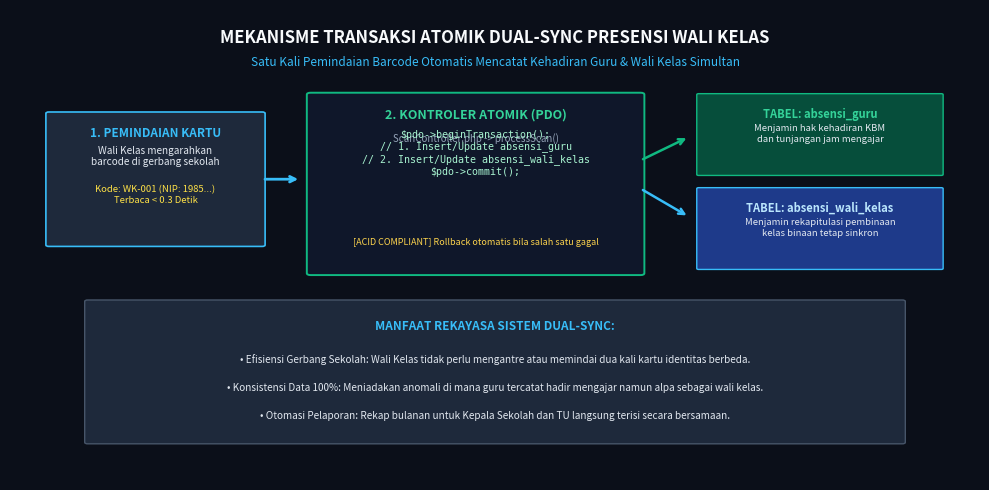
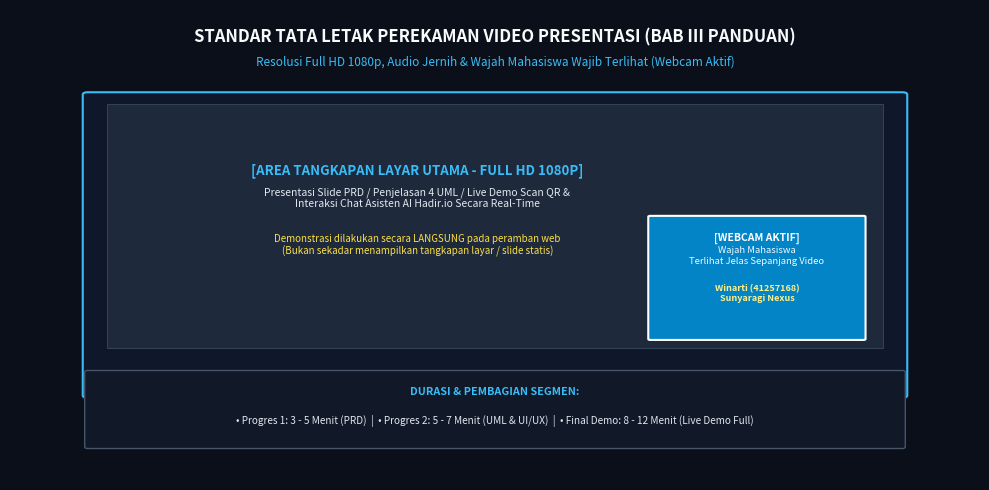

The matplotlib source for these figures, in order:
# -*- coding: utf-8 -*-
import matplotlib
matplotlib.use('Agg')
import matplotlib.pyplot as plt
from matplotlib.patches import FancyBboxPatch, Rectangle, Circle

def create_dual_sync_diagram():
    fig, ax = plt.subplots(figsize=(10, 5.0), dpi=300)
    fig.patch.set_facecolor('#0B0F19')
    ax.set_facecolor('#0B0F19')
    ax.set_xlim(0, 100)
    ax.set_ylim(100, 0)
    ax.axis('off')

    ax.text(50, 7, "MEKANISME TRANSAKSI ATOMIK DUAL-SYNC PRESENSI WALI KELAS", color='#F8FAFC', fontsize=12, fontweight='bold', ha='center')
    ax.text(50, 12, "Satu Kali Pemindaian Barcode Otomatis Mencatat Kehadiran Guru & Wali Kelas Simultan", color='#38BDF8', fontsize=8.5, ha='center')

    # Step 1: Scan
    ax.add_patch(FancyBboxPatch((4, 22), 22, 28, boxstyle="round,pad=0.3", facecolor='#1E293B', edgecolor='#38BDF8', linewidth=1.2))
    ax.text(15, 27, "1. PEMINDAIAN KARTU", color='#38BDF8', fontsize=8.5, fontweight='bold', ha='center')
    ax.text(15, 33, "Wali Kelas mengarahkan\nbarcode di gerbang sekolah", color='#E2E8F0', fontsize=7.2, ha='center')
    ax.text(15, 41, "Kode: WK-001 (NIP: 1985...)\nTerbaca < 0.3 Detik", color='#FDE047', fontsize=6.8, ha='center')

    # Arrow 1
    ax.annotate('', xy=(30, 36), xytext=(26, 36), arrowprops=dict(arrowstyle="->", color='#38BDF8', lw=2))

    # Step 2: Atomic Controller
    ax.add_patch(FancyBboxPatch((31, 18), 34, 38, boxstyle="round,pad=0.4", facecolor='#0F172A', edgecolor='#10B981', linewidth=1.4))
    ax.text(48, 23, "2. KONTROLER ATOMIK (PDO)", color='#34D399', fontsize=9, fontweight='bold', ha='center')
    ax.text(48, 28, "ScanController.php -> processScan()", color='#94A3B8', fontsize=7, ha='center')
    ax.text(48, 35, "$pdo->beginTransaction();\n// 1. Insert/Update absensi_guru\n// 2. Insert/Update absensi_wali_kelas\n$pdo->commit();", color='#A7F3D0', fontsize=7.2, ha='center', family='monospace')
    ax.text(48, 50, "[ACID COMPLIANT] Rollback otomatis bila salah satu gagal", color='#FCD34D', fontsize=6.5, ha='center')

    # Arrow 2 Split
    ax.annotate('', xy=(70, 27), xytext=(65, 32), arrowprops=dict(arrowstyle="->", color='#10B981', lw=1.8))
    ax.annotate('', xy=(70, 44), xytext=(65, 38), arrowprops=dict(arrowstyle="->", color='#38BDF8', lw=1.8))

    # Table 1
    ax.add_patch(FancyBboxPatch((71, 18), 25, 17, boxstyle="round,pad=0.2", facecolor='#064E3B', edgecolor='#10B981', linewidth=1))
    ax.text(83.5, 23, "TABEL: absensi_guru", color='#34D399', fontsize=8, fontweight='bold', ha='center')
    ax.text(83.5, 28, "Menjamin hak kehadiran KBM\ndan tunjangan jam mengajar", color='#E2E8F0', fontsize=6.8, ha='center')

    # Table 2
    ax.add_patch(FancyBboxPatch((71, 38), 25, 17, boxstyle="round,pad=0.2", facecolor='#1E3A8A', edgecolor='#38BDF8', linewidth=1))
    ax.text(83.5, 43, "TABEL: absensi_wali_kelas", color='#BAE6FD', fontsize=8, fontweight='bold', ha='center')
    ax.text(83.5, 48, "Menjamin rekapitulasi pembinaan\nkelas binaan tetap sinkron", color='#E2E8F0', fontsize=6.8, ha='center')

    # Bottom summary box
    ax.add_patch(FancyBboxPatch((8, 62), 84, 30, boxstyle="round,pad=0.3", facecolor='#1E293B', edgecolor='#475569', linewidth=1))
    ax.text(50, 68, "MANFAAT REKAYASA SISTEM DUAL-SYNC:", color='#38BDF8', fontsize=8.5, fontweight='bold', ha='center')
    ax.text(50, 75, "• Efisiensi Gerbang Sekolah: Wali Kelas tidak perlu mengantre atau memindai dua kali kartu identitas berbeda.", color='#E2E8F0', fontsize=7.2, ha='center')
    ax.text(50, 81, "• Konsistensi Data 100%: Meniadakan anomali di mana guru tercatat hadir mengajar namun alpa sebagai wali kelas.", color='#E2E8F0', fontsize=7.2, ha='center')
    ax.text(50, 87, "• Otomasi Pelaporan: Rekap bulanan untuk Kepala Sekolah dan TU langsung terisi secara bersamaan.", color='#E2E8F0', fontsize=7.2, ha='center')

    plt.tight_layout()
    plt.savefig('Diagram_Dual_Sync_Walikelas.png', dpi=300)
    plt.close()
    print("Saved Diagram_Dual_Sync_Walikelas.png")

def create_video_layout_diagram():
    fig, ax = plt.subplots(figsize=(10, 5.0), dpi=300)
    fig.patch.set_facecolor('#0B0F19')
    ax.set_facecolor('#0B0F19')
    ax.set_xlim(0, 100)
    ax.set_ylim(100, 0)
    ax.axis('off')

    ax.text(50, 7, "STANDAR TATA LETAK PEREKAMAN VIDEO PRESENTASI (BAB III PANDUAN)", color='#F8FAFC', fontsize=12, fontweight='bold', ha='center')
    ax.text(50, 12, "Resolusi Full HD 1080p, Audio Jernih & Wajah Mahasiswa Wajib Terlihat (Webcam Aktif)", color='#38BDF8', fontsize=8.5, ha='center')

    # Monitor Screen Simulation
    ax.add_patch(FancyBboxPatch((8, 18), 84, 64, boxstyle="round,pad=0.5", facecolor='#0F172A', edgecolor='#38BDF8', linewidth=1.5))
    
    # Screen inner (Main Screen Recording Area)
    ax.add_patch(Rectangle((10, 20), 80, 52, facecolor='#1E293B', edgecolor='#334155', linewidth=0.8))
    ax.text(42, 35, "[AREA TANGKAPAN LAYAR UTAMA - FULL HD 1080P]", color='#38BDF8', fontsize=9.5, fontweight='bold', ha='center')
    ax.text(42, 42, "Presentasi Slide PRD / Penjelasan 4 UML / Live Demo Scan QR &\nInteraksi Chat Asisten AI Hadir.io Secara Real-Time", color='#E2E8F0', fontsize=7.5, ha='center')
    ax.text(42, 52, "Demonstrasi dilakukan secara LANGSUNG pada peramban web\n(Bukan sekadar menampilkan tangkapan layar / slide statis)", color='#FDE047', fontsize=7, ha='center', style='italic')

    # Webcam Overlay Box in Bottom-Right
    ax.add_patch(FancyBboxPatch((66, 44), 22, 26, boxstyle="round,pad=0.2", facecolor='#0284C7', edgecolor='#FFFFFF', linewidth=1.5))
    ax.text(77, 49, "[WEBCAM AKTIF]", color='#FFFFFF', fontsize=7.5, fontweight='bold', ha='center')
    ax.text(77, 54, "Wajah Mahasiswa\nTerlihat Jelas Sepanjang Video", color='#F0F9FF', fontsize=6.8, ha='center')
    ax.text(77, 62, "Winarti (41257168)\nSunyaragi Nexus", color='#FEF08A', fontsize=6.5, fontweight='bold', ha='center')

    # Bottom Guidelines Bar
    ax.add_patch(FancyBboxPatch((8, 77), 84, 16, boxstyle="round,pad=0.3", facecolor='#111827', edgecolor='#475569', linewidth=1))
    ax.text(50, 82, "DURASI & PEMBAGIAN SEGMEN:", color='#38BDF8', fontsize=7.8, fontweight='bold', ha='center')
    ax.text(50, 88, "• Progres 1: 3 - 5 Menit (PRD)  |  • Progres 2: 5 - 7 Menit (UML & UI/UX)  |  • Final Demo: 8 - 12 Menit (Live Demo Full)", color='#E2E8F0', fontsize=7.2, ha='center')

    plt.tight_layout()
    plt.savefig('Diagram_Layout_Video_Presentasi.png', dpi=300)
    plt.close()
    print("Saved Diagram_Layout_Video_Presentasi.png")

create_dual_sync_diagram()
create_video_layout_diagram()
